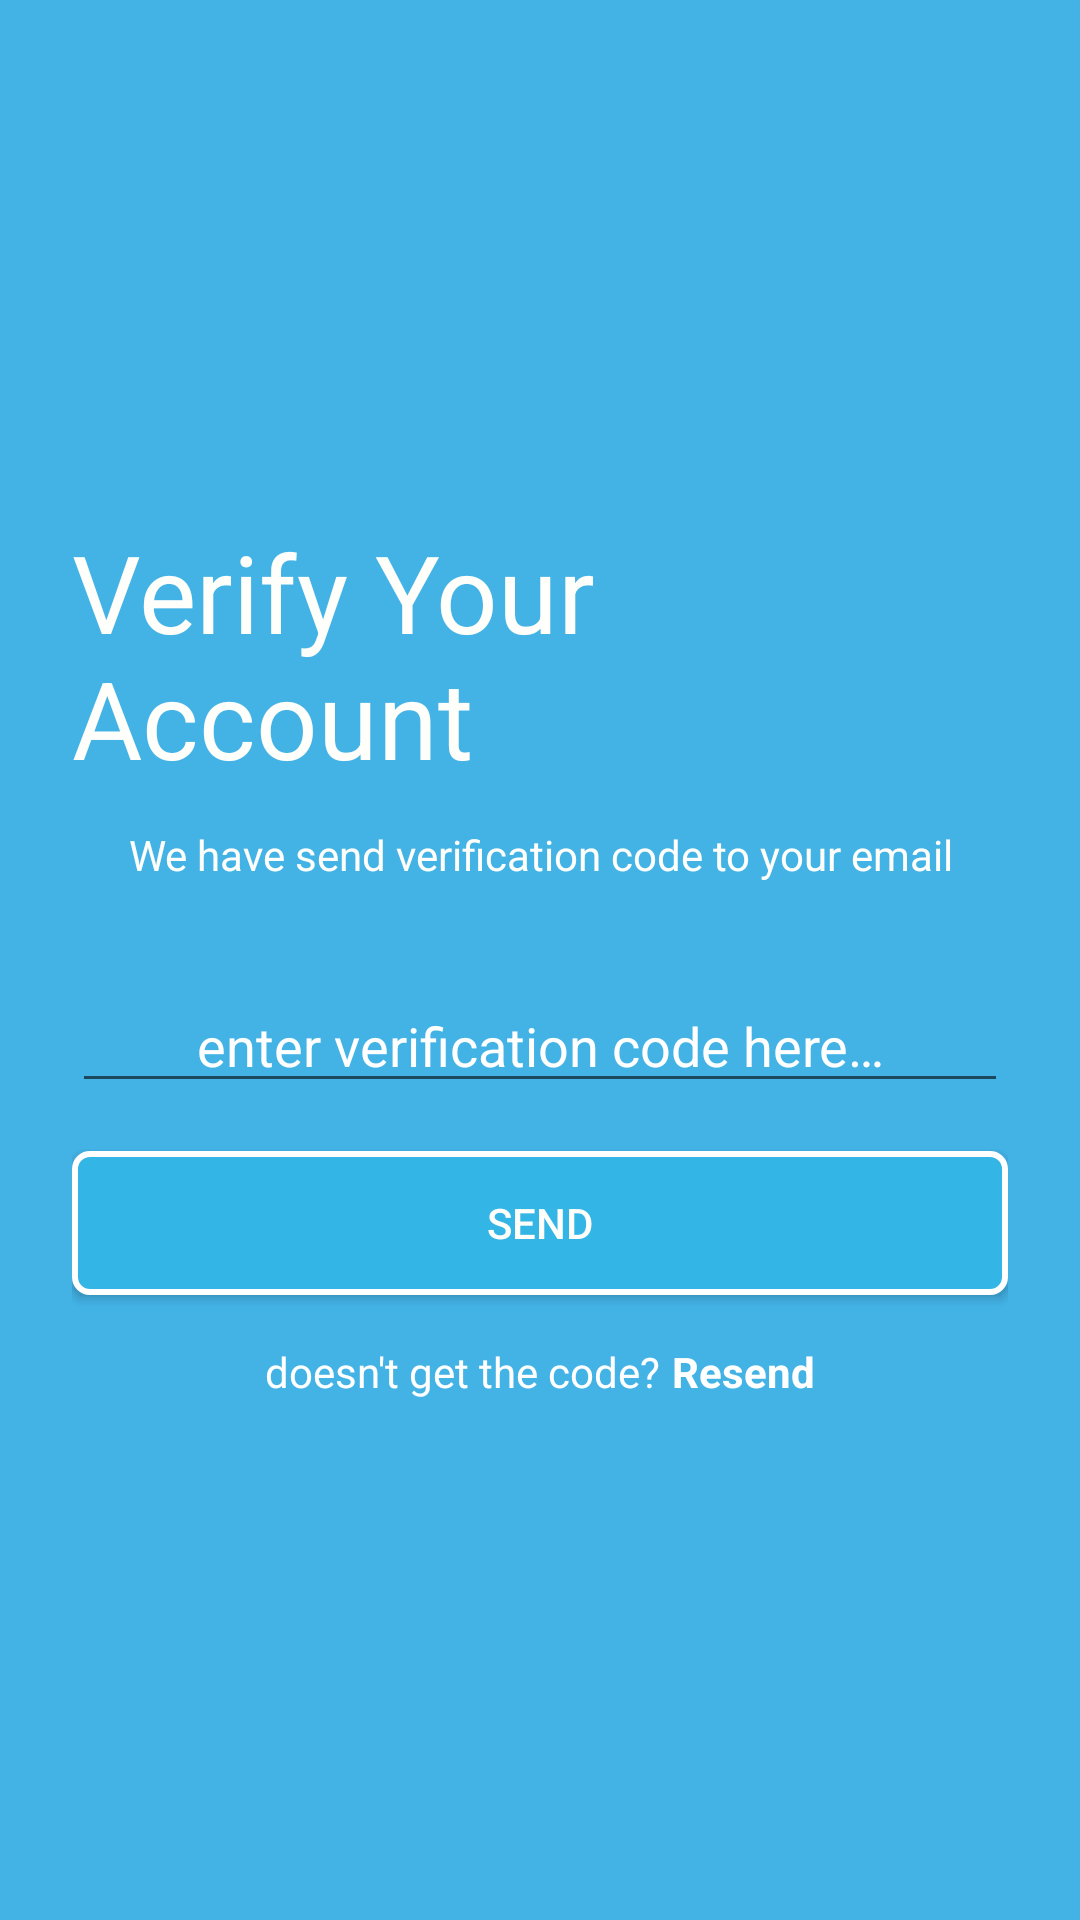

This screen was rendered from an Android layout file. Write that file and the resources it references.
<!-- AndroidManifest.xml: application theme AppTheme -->
<!-- res/layout/activity_verify.xml -->
<?xml version="1.0" encoding="utf-8"?>
<LinearLayout xmlns:android="http://schemas.android.com/apk/res/android"
    xmlns:tools="http://schemas.android.com/tools"
    android:layout_width="match_parent"
    android:layout_height="match_parent"
    android:padding="@dimen/dimen24"
    android:background="@color/lightBlue"
    android:gravity="center"
    android:orientation="vertical"
    tools:context=".ThanksActivity">

    <TextView
        style="@style/CommonTextHeader"
        android:layout_width="wrap_content"
        android:layout_height="wrap_content"
        android:layout_marginBottom="@dimen/dimen12"
        android:text="@string/verify_txt_header2" />

    <TextView
        style="@style/CommonTextBody"
        android:layout_width="wrap_content"
        android:layout_height="wrap_content"
        android:textAlignment="center"
        android:text="@string/verify_txt_body2" />

    <EditText
        android:id="@+id/verification_code"
        android:layout_width="match_parent"
        android:layout_height="wrap_content"
        android:layout_marginTop="@dimen/dimen32"
        android:textAlignment="center"
        android:hint="@string/verify_txt_input"
        android:textColor="@android:color/white"
        android:textColorHint="@android:color/white"
        android:inputType="text" />

    <Button
        android:id="@+id/btn_send"
        android:layout_width="match_parent"
        android:layout_height="wrap_content"
        android:layout_marginVertical="@dimen/dimen16"
        android:text="@string/verify_btn_send"
        style="@style/CommonButtonBlue"/>

    <LinearLayout
        android:layout_width="wrap_content"
        android:layout_height="wrap_content"
        android:orientation="horizontal">

        <TextView
            android:layout_width="wrap_content"
            android:layout_height="wrap_content"
            android:layout_marginRight="@dimen/dimen4"
            android:layout_marginEnd="@dimen/dimen4"
            android:text="@string/verify_txt_resend"
            android:textColor="@android:color/white"/>

        <TextView
            android:layout_width="wrap_content"
            android:layout_height="wrap_content"
            android:text="@string/verify_btn_resend"
            android:textColor="@android:color/white"
            android:textStyle="bold"/>

    </LinearLayout>

</LinearLayout>
<!-- resources referenced by this layout -->
<resources>
  <color name="lightBlue">#43b3e6</color>
  <dimen name="dimen12">12dp</dimen>
  <dimen name="dimen16">16dp</dimen>
  <dimen name="dimen24">24dp</dimen>
  <dimen name="dimen32">32dp</dimen>
  <dimen name="dimen4">4dp</dimen>
  <string name="verify_btn_resend">Resend</string>
  <string name="verify_btn_send">SEND</string>
  <string name="verify_txt_body2">We have send verification code to your email</string>
  <string name="verify_txt_header2">Verify Your Account</string>
  <string name="verify_txt_input">enter verification code here…</string>
  <string name="verify_txt_resend">doesn\'t get the code?</string>
  <style name="CommonButtonBlue" parent="Widget.AppCompat.Button">
          <item name="android:background">@drawable/bg_common_btn_blue</item>
          <item name="android:textColor">@color/textDefault</item>
          <item name="android:textSize">14sp</item>
      </style>
  <style name="CommonTextBody" parent="TextAppearance.AppCompat">
          <item name="android:textColor">@color/textDefault</item>
          <item name="android:textSize">@dimen/font14</item>
      </style>
  <style name="CommonTextHeader" parent="TextAppearance.AppCompat">
          <item name="android:textColor">@color/textDefault</item>
          <item name="android:textSize">@dimen/font36</item>
      </style>
  <style name="AppTheme" parent="Theme.AppCompat.Light.NoActionBar">
          <item name="colorPrimary">@color/lightBlue</item>
          <item name="colorPrimaryDark">@color/lightBlue</item>
          <item name="colorAccent">@color/colorAccent</item>
      </style>
  <!-- drawable bg_common_btn_blue (drawable) -->
  <?xml version="1.0" encoding="utf-8"?>
  <shape xmlns:android="http://schemas.android.com/apk/res/android">
      <solid android:color="@android:color/holo_blue_light"/>
      <stroke android:color="@android:color/white"
          android:width="2dp"></stroke>
      <corners android:radius="5dp"></corners>
  
  </shape>
  <color name="textDefault">#FEFEFB</color>
  <dimen name="font14">14sp</dimen>
  <dimen name="font36">36sp</dimen>
  <color name="colorAccent">#D81B60</color>
</resources>
